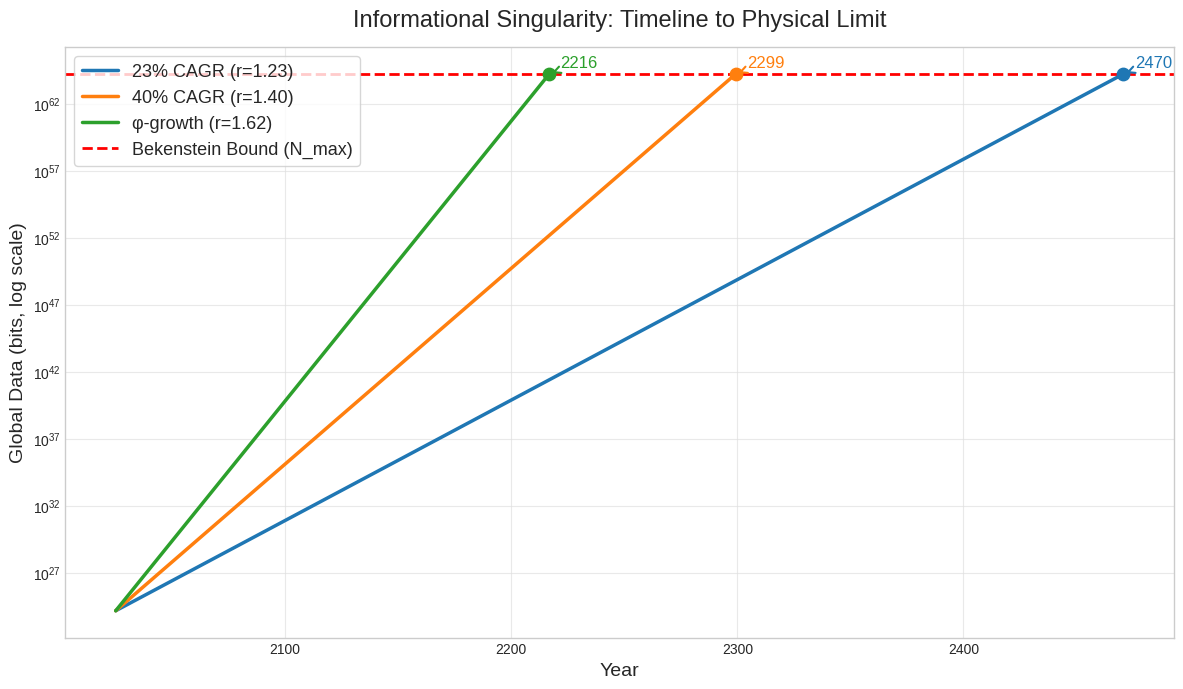

This chart was generated by the following Python code:
import numpy as np
import matplotlib.pyplot as plt
import math
import os

# Data
N0 = 1.448e24
N_max = 1.74e64
start_year = 2025
phi = (1 + 5**0.5) / 2

scenarios = {
    "23% CAGR": 1.23,
    "40% CAGR": 1.40,
    "φ-growth": phi,
}

colors = ["#1f77b4", "#ff7f0e", "#2ca02c"]  # blue, orange, green

plt.style.use('seaborn-v0_8-whitegrid')
fig, ax = plt.subplots(figsize=(12, 7), dpi=120)

# Plot data
for idx, (name, r) in enumerate(scenarios.items()):
    t = np.log(N_max / N0) / np.log(r)
    years = np.linspace(0, t, 200)
    N = N0 * (r**years)
    color = colors[idx % len(colors)]
    ax.plot(start_year + years, N, label=f"{name} (r={r:.2f})", linewidth=2.5, color=color)
    # Точка соприкосновения
    x_cross = start_year + t
    ax.scatter([x_cross], [N_max], color=color, s=80, zorder=5)
    ax.annotate(f"{int(x_cross)}",
                xy=(x_cross, N_max),
                xytext=(x_cross+5, N_max*2),
                textcoords='data',
                fontsize=12,
                color=color,
                arrowprops=dict(arrowstyle="->", color=color, lw=1.5),
                ha='left', va='bottom',
                bbox=dict(boxstyle="round,pad=0.2", fc="white", ec=color, lw=1, alpha=0.0))

# Formatting
ax.axhline(N_max, color='red', linestyle='--', label='Bekenstein Bound (N_max)', linewidth=2)
ax.set_yscale('log')
ax.set_xlabel('Year', fontsize=14)
ax.set_ylabel('Global Data (bits, log scale)', fontsize=14)
ax.set_title('Informational Singularity: Timeline to Physical Limit', fontsize=17, pad=15)
ax.legend(fontsize=13, frameon=True, loc='upper left')
ax.grid(True, which="both", ls="-", color='#e0e0e0', alpha=0.7)
fig.tight_layout()

# Save with white background
art_dir = os.getenv('BH_ARTIFACT_DIR', 'build/artifacts')
os.makedirs(art_dir, exist_ok=True)
out_png = os.path.join(art_dir, 'growth_curves.png')
plt.savefig(out_png, transparent=False, bbox_inches='tight')
print(f"Plot saved to {out_png}") 